Dataset: Banana Disease Recognition (GitHub, kavitha-35/Banana-Leaf-Disease-Detection). Classes: banana black sigatoka disease, banana bract mosaic virus disease, banana healthy leaf, banana insect pest disease, banana moko disease, banana panama disease, banana yellow sigatoka disease.

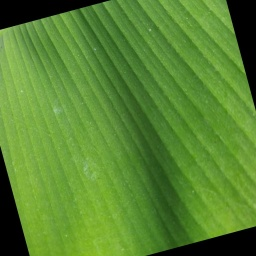
Label: banana healthy leaf

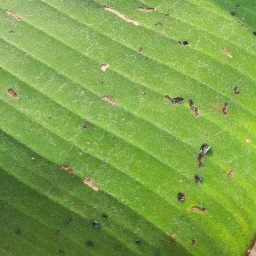
Label: banana insect pest disease

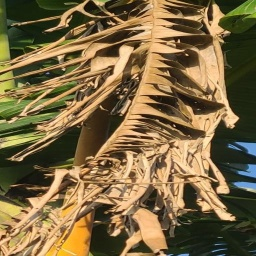
Label: banana moko disease

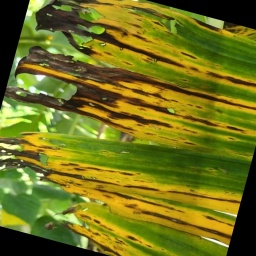
Label: banana black sigatoka disease

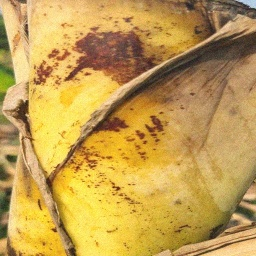
Label: banana bract mosaic virus disease

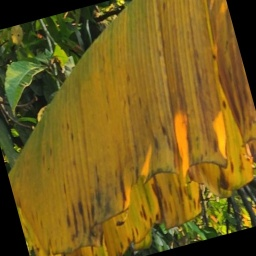
Label: banana panama disease
